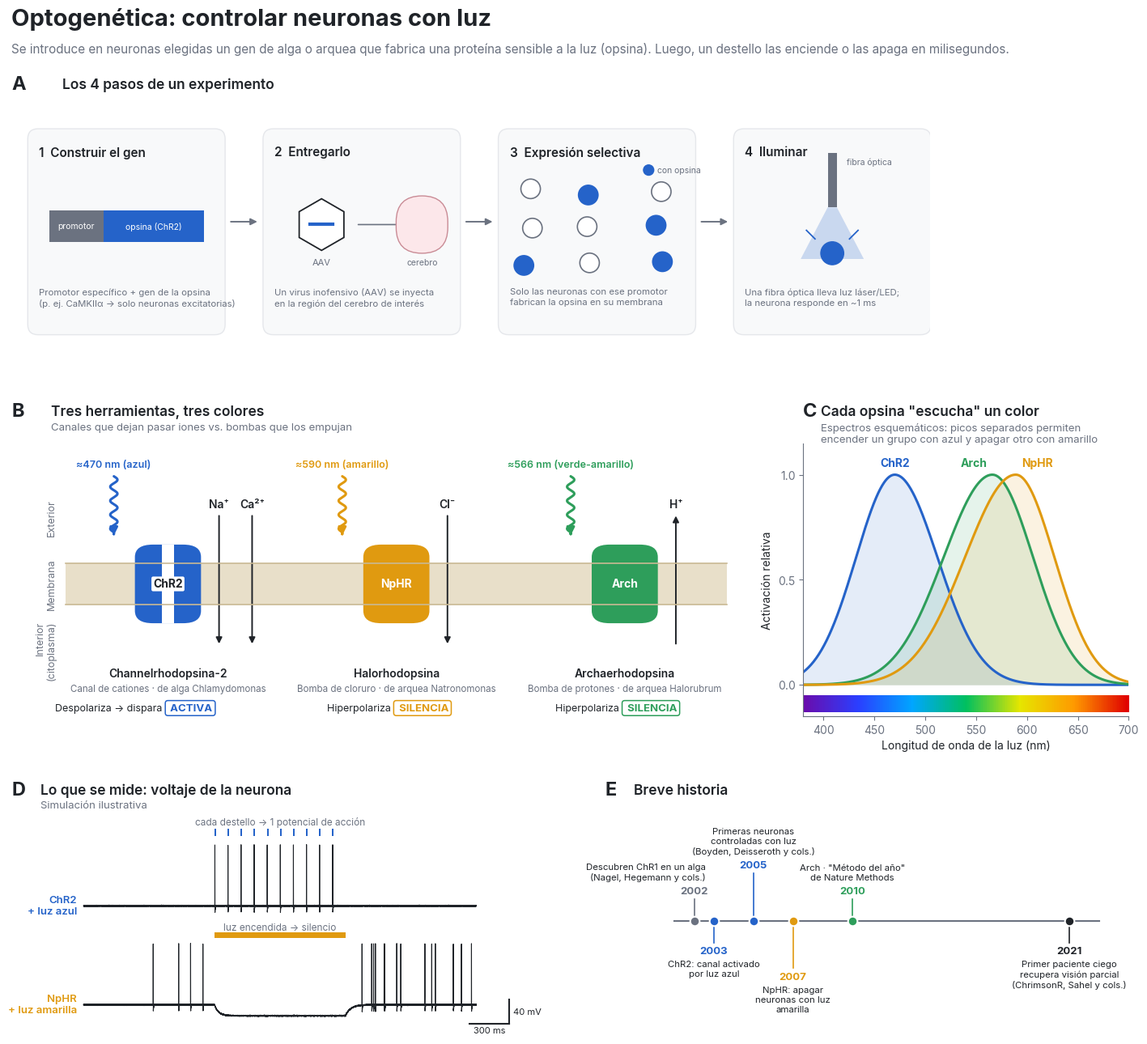

Reproduce this figure in Python. (Note: this script raises an exception after producing the figure.)
"""Figura didáctica: ¿Qué es la optogenética y cómo funciona?

Genera figura_optogenetica.png y figura_optogenetica.svg en esta carpeta.
Uso: python3 figura_optogenetica.py
"""
from pathlib import Path

import matplotlib.pyplot as plt
import numpy as np
from matplotlib import font_manager
from matplotlib.patches import Circle, FancyArrowPatch, FancyBboxPatch, Polygon, Rectangle

# ---------------------------------------------------------------- estilo
# Paleta: cada opsina lleva el color de la luz que la activa, y nada más
# usa esos tonos; el resto de la figura es neutro para que el color signifique algo.
BLUE = "#2563C9"    # ChR2, ~470 nm
GREEN = "#2E9E5B"   # Arch, ~566 nm
AMBER = "#E09A10"   # NpHR, ~590 nm
INK = "#1F2328"
MUTED = "#6B7280"
FAINT = "#E5E7EB"
MEMBRANE = "#E8DFC9"
MEMBRANE_EDGE = "#C9B994"
BG = "#FFFFFF"

for f in ("Inter", "DejaVu Sans"):
    if any(f == x.name for x in font_manager.fontManager.ttflist):
        plt.rcParams["font.family"] = f
        break
plt.rcParams.update({
    "font.size": 10, "axes.edgecolor": MUTED, "axes.labelcolor": INK,
    "xtick.color": MUTED, "ytick.color": MUTED, "text.color": INK,
    "axes.spines.top": False, "axes.spines.right": False, "svg.fonttype": "none",
})


def panel_label(ax, letter, title, subtitle=None):
    ax.text(0, 1.085, letter, transform=ax.transAxes, fontsize=17, fontweight="bold", va="bottom")
    ax.text(0.055, 1.09, title, transform=ax.transAxes, fontsize=12.5, fontweight="semibold", va="bottom")
    if subtitle:
        ax.text(0.055, 1.075, subtitle, transform=ax.transAxes, fontsize=9.5, color=MUTED, va="top")


def arrow(ax, p0, p1, color=INK, lw=1.6, style="-|>", ms=12, **kw):
    ax.add_patch(FancyArrowPatch(p0, p1, arrowstyle=style, mutation_scale=ms, color=color, lw=lw, **kw))


def light_ray(ax, x, y0, y1, color, amp=0.06, n=4):
    """Rayo de luz ondulado que baja de y0 a y1."""
    y = np.linspace(y0, y1, 200)
    xs = x + amp * np.sin(np.linspace(0, n * 2 * np.pi, 200))
    ax.plot(xs, y, color=color, lw=2.2, solid_capstyle="round")
    arrow(ax, (x, y1 + 0.02), (x, y1 - 0.08), color=color, lw=2.2, ms=14)


fig = plt.figure(figsize=(15, 13.5), facecolor=BG)
gs = fig.add_gridspec(3, 6, height_ratios=[1.05, 1.25, 1.0], hspace=0.42, wspace=0.55,
                      left=0.05, right=0.97, top=0.885, bottom=0.04)
fig.text(0.05, 0.965, "Optogenética: controlar neuronas con luz", fontsize=21, fontweight="bold")
fig.text(0.05, 0.94, "Se introduce en neuronas elegidas un gen de alga o arquea que fabrica una proteína sensible a la luz "
         "(opsina). Luego, un destello las enciende o las apaga en milisegundos.", fontsize=11, color=MUTED)

# ================================================================ A. flujo de trabajo
axA = fig.add_subplot(gs[0, :])
axA.set_xlim(0, 16); axA.set_ylim(0, 4); axA.set_aspect("equal"); axA.set_anchor("W"); axA.axis("off")
panel_label(axA, "A", "Los 4 pasos de un experimento")

step_x = [0.3, 4.4, 8.5, 12.6]
step_w = 3.4
steps = [
    ("1  Construir el gen", "Promotor específico + gen de la opsina\n(p. ej. CaMKIIα → solo neuronas excitatorias)"),
    ("2  Entregarlo", "Un virus inofensivo (AAV) se inyecta\nen la región del cerebro de interés"),
    ("3  Expresión selectiva", "Solo las neuronas con ese promotor\nfabrican la opsina en su membrana"),
    ("4  Iluminar", "Una fibra óptica lleva luz láser/LED;\nla neurona responde en ~1 ms"),
]
for i, (x, (t, d)) in enumerate(zip(step_x, steps)):
    axA.add_patch(FancyBboxPatch((x, 0.15), step_w, 3.55, boxstyle="round,pad=0.02,rounding_size=0.18",
                                 fc="#F8F9FA", ec=FAINT, lw=1))
    axA.text(x + 0.18, 3.42, t, fontsize=11, fontweight="semibold", va="top")
    axA.text(x + 0.18, 0.95, d, fontsize=8.2, color=MUTED, va="top", linespacing=1.35)
    if i < 3:
        arrow(axA, (x + step_w + 0.08, 2.1), (step_x[i + 1] - 0.08, 2.1), color=MUTED, lw=1.4)

# 1: ADN
x0 = step_x[0] + 0.35
axA.add_patch(Rectangle((x0, 1.75), 0.95, 0.55, fc=MUTED, ec="none"))
axA.text(x0 + 0.475, 2.025, "promotor", color="white", fontsize=7.5, ha="center", va="center")
axA.add_patch(Rectangle((x0 + 0.95, 1.75), 1.75, 0.55, fc=BLUE, ec="none"))
axA.text(x0 + 1.83, 2.025, "opsina (ChR2)", color="white", fontsize=7.5, ha="center", va="center")
axA.plot([x0 - 0.15, x0 + 2.85], [2.025, 2.025], color=INK, lw=1, zorder=0)

# 2: virus + jeringa
cx, cy = step_x[1] + 1.0, 2.05
hexagon = [(cx + 0.45 * np.cos(a), cy + 0.45 * np.sin(a)) for a in np.linspace(0, 2 * np.pi, 7)[:-1] + np.pi / 6]
axA.add_patch(Polygon(hexagon, fc="white", ec=INK, lw=1.3))
axA.plot([cx - 0.2, cx + 0.2], [cy, cy], color=BLUE, lw=3)
axA.text(cx, cy - 0.7, "AAV", fontsize=8, ha="center", color=MUTED)
arrow(axA, (cx + 0.6, cy), (cx + 1.45, cy), color=MUTED, lw=1.2, ms=10)
bx = step_x[1] + 2.75
axA.add_patch(FancyBboxPatch((bx - 0.45, 1.55), 0.9, 1.0, boxstyle="round,pad=0,rounding_size=0.45",
                             fc="#FCE7EA", ec="#C98B95", lw=1))
axA.text(bx, 1.35, "cerebro", fontsize=7.5, ha="center", color=MUTED)

# 3: neuronas, solo algunas expresan
rng = np.random.default_rng(3)
gx, gy = np.meshgrid(np.arange(3), np.arange(3))
nx = step_x[2] + 0.55 + 1.1 * gx.ravel() + rng.uniform(-0.15, 0.15, 9)
ny = 1.4 + 0.6 * gy.ravel() + rng.uniform(-0.08, 0.08, 9)
on = np.array([1, 0, 1, 0, 0, 1, 0, 1, 0], bool)
for xx, yy, o in zip(nx, ny, on):
    axA.add_patch(Circle((xx, yy), 0.17, fc=BLUE if o else "white", ec=BLUE if o else MUTED, lw=1.2))
axA.add_patch(Circle((step_x[2] + 2.6, 3.0), 0.09, fc=BLUE, ec=BLUE))
axA.text(step_x[2] + 2.75, 3.0, "con opsina", fontsize=7.5, va="center", color=MUTED)

# 4: fibra óptica + cono de luz sobre neurona
fx = step_x[3] + 1.7
axA.add_patch(Rectangle((fx - 0.08, 2.35), 0.16, 0.95, fc=MUTED, ec="none"))
axA.add_patch(Polygon([(fx - 0.08, 2.35), (fx + 0.08, 2.35), (fx + 0.55, 1.45), (fx - 0.55, 1.45)],
                      fc=BLUE, alpha=0.22, ec="none"))
axA.add_patch(Circle((fx, 1.55), 0.2, fc=BLUE, ec=BLUE))
for k in (-1, 1):
    axA.plot([fx + k * 0.3, fx + k * 0.45], [1.8, 1.95], color=BLUE, lw=1.3)
axA.text(fx + 0.25, 3.15, "fibra óptica", fontsize=7.5, color=MUTED, va="center")

# ================================================================ B. las tres opsinas
axB = fig.add_subplot(gs[1, :4])
axB.set_xlim(0, 12); axB.set_ylim(-0.6, 6.0); axB.axis("off")
panel_label(axB, "B", "Tres herramientas, tres colores",
            "Canales que dejan pasar iones vs. bombas que los empujan")
mem_y0, mem_y1 = 2.1, 3.1
axB.add_patch(Rectangle((0.9, mem_y0), 11.0, mem_y1 - mem_y0, fc=MEMBRANE, ec="none"))
for yy in (mem_y0, mem_y1):
    axB.plot([0.9, 11.9], [yy, yy], color=MEMBRANE_EDGE, lw=1.2)
axB.text(0.75, 4.2, "Exterior", fontsize=9, color=MUTED, ha="right", va="center", rotation=90)
axB.text(0.75, 2.6, "Membrana", fontsize=9, color=MUTED, ha="right", va="center", rotation=90)
axB.text(0.75, 1.0, "Interior\n(citoplasma)", fontsize=9, color=MUTED, ha="right", va="center", rotation=90)

opsins = [
    (2.6, "ChR2", "Channelrhodopsina-2", "alga Chlamydomonas", BLUE, "≈470 nm (azul)",
     "Canal de cationes", ["Na⁺", "Ca²⁺"], "in", "Despolariza → dispara", "ACTIVA"),
    (6.4, "NpHR", "Halorhodopsina", "arquea Natronomonas", AMBER, "≈590 nm (amarillo)",
     "Bomba de cloruro", ["Cl⁻"], "in", "Hiperpolariza", "SILENCIA"),
    (10.2, "Arch", "Archaerhodopsina", "arquea Halorubrum", GREEN, "≈566 nm (verde-amarillo)",
     "Bomba de protones", ["H⁺"], "out", "Hiperpolariza", "SILENCIA"),
]
for x, short, name, origin, col, wl, kind, ions, direction, effect, verdict in opsins:
    # proteína
    axB.add_patch(FancyBboxPatch((x - 0.55, mem_y0 - 0.45), 1.1, mem_y1 - mem_y0 + 0.9,
                                 boxstyle="round,pad=0,rounding_size=0.3", fc=col, ec="none"))
    if kind.startswith("Canal"):
        axB.add_patch(Rectangle((x - 0.1, mem_y0 - 0.45), 0.2, mem_y1 - mem_y0 + 0.9, fc="white", ec="none"))
    axB.text(x, mem_y0 + 0.5, short, color="white" if kind.startswith("Bomba") else INK,
             fontsize=10, fontweight="bold", ha="center", va="center",
             bbox=None if kind.startswith("Bomba") else dict(boxstyle="round,pad=0.15", fc="white", ec="none"))
    # luz
    light_ray(axB, x - 0.9, 5.2, 3.85, col)
    axB.text(x - 0.9, 5.42, wl, color=col, fontsize=9, fontweight="semibold", ha="center")
    # iones
    for j, ion in enumerate(ions):
        ix = x + 0.85 + 0.55 * j
        if direction == "in":
            arrow(axB, (ix, 4.3), (ix, 1.1), color=INK, lw=1.4, ms=11)
            axB.text(ix, 4.45, ion, fontsize=10, ha="center", fontweight="semibold")
        else:
            arrow(axB, (ix, 1.1), (ix, 4.3), color=INK, lw=1.4, ms=11)
            axB.text(ix, 4.45, ion, fontsize=10, ha="center", fontweight="semibold")
    # descripción
    axB.text(x, 0.35, f"{name}", fontsize=10, fontweight="semibold", ha="center")
    axB.text(x, 0.0, f"{kind} · de {origin}", fontsize=8.3, color=MUTED, ha="center")
    axB.text(x, -0.4, f"{effect}  ", fontsize=9, ha="right", va="center")
    axB.text(x, -0.4, f" {verdict}", fontsize=9.5, ha="left", va="center", fontweight="bold", color=col,
             bbox=dict(boxstyle="round,pad=0.25", fc="white", ec=col, lw=1.1))

# ================================================================ C. espectros
axC = fig.add_subplot(gs[1, 4:])
panel_label(axC, "C", "Cada opsina \"escucha\" un color", "Espectros esquemáticos: picos separados permiten\nencender un grupo con azul y apagar otro con amarillo")
wl = np.linspace(380, 700, 500)


def spectrum(peak, sl, sr):
    s = np.where(wl < peak, sl, sr)
    return np.exp(-0.5 * ((wl - peak) / s) ** 2)


for peak, sl, sr, col, lab, lx in [(470, 38, 42, BLUE, "ChR2", 470), (566, 48, 40, GREEN, "Arch", 548),
                                   (589, 50, 38, AMBER, "NpHR", 610)]:
    y = spectrum(peak, sl, sr)
    axC.fill_between(wl, y, color=col, alpha=0.12, lw=0)
    axC.plot(wl, y, color=col, lw=2.2)
    axC.text(lx, 1.04, lab, color=col, fontsize=10, fontweight="bold", ha="center")
# franja del espectro visible
from matplotlib.colors import LinearSegmentedColormap
vis = LinearSegmentedColormap.from_list("vis", ["#6A0DAD", "#2B3FFF", "#00A6FF", "#00C060",
                                               "#E6E600", "#FF9A00", "#E00000"])
axC.imshow(np.linspace(0, 1, 300)[None, :], extent=(380, 700, -0.13, -0.05), aspect="auto", cmap=vis)
axC.set_xlim(380, 700); axC.set_ylim(-0.15, 1.15)
axC.set_yticks([0, 0.5, 1]); axC.spines["bottom"].set_bounds(380, 700)
axC.set_xlabel("Longitud de onda de la luz (nm)")
axC.set_ylabel("Activación relativa")

# ================================================================ D. registros eléctricos
axD = fig.add_subplot(gs[2, :3])
panel_label(axD, "D", "Lo que se mide: voltaje de la neurona", "Simulación ilustrativa")
dt = 0.1e-3
t = np.arange(0, 3.0, dt)


def spike_shape():
    tt = np.arange(0, 6e-3, dt)
    return 100 * np.exp(-((tt - 1e-3) / 0.35e-3) ** 2) - 12 * np.exp(-(tt - 1.5e-3) / 2.5e-3) * (tt > 1.5e-3)


SPK = spike_shape()


def trace(spike_times, base):
    v = base.copy() + rng.normal(0, 0.4, t.size)
    for st in spike_times:
        i = int(st / dt)
        n = min(SPK.size, v.size - i)
        v[i:i + n] += SPK[:n]
    return v


# Fila superior: ChR2 + pulsos azules 10 Hz entre 1 y 2 s
pulses = np.arange(1.0, 2.0, 0.1)
v1 = trace(pulses + 0.002, np.full(t.size, -70.0))
# Fila inferior: NpHR, disparo espontáneo, luz amarilla 1–2 s lo silencia
spont = np.sort(rng.uniform(0, 3, 26))
spont = spont[(spont < 0.98) | (spont > 2.06)]
base2 = np.full(t.size, -62.0)
on2 = (t >= 1.0) & (t <= 2.0)
base2[on2] = -62 - 18 * (1 - np.exp(-(t[on2] - 1.0) / 0.03))
off = t > 2.0
base2[off] = -62 - 18 * np.exp(-(t[off] - 2.0) / 0.04)
v2 = trace(spont, base2)

off1, off2 = 0, -178
for p in pulses:
    axD.add_patch(Rectangle((p, 45), 0.012, 12, fc=BLUE, ec="none"))
axD.plot(t, v1 + off1, color=INK, lw=0.8)
axD.add_patch(Rectangle((1.0, off2 + 56), 1.0, 9, fc=AMBER, ec="none"))
axD.plot(t, v2 + off2 + 8, color=INK, lw=0.8)
axD.text(-0.05, -70 + off1, "ChR2\n+ luz azul", fontsize=9.5, color=BLUE, fontweight="semibold", ha="right", va="center")
axD.text(-0.05, -62 + off2 + 8, "NpHR\n+ luz amarilla", fontsize=9.5, color=AMBER, fontweight="semibold", ha="right", va="center")
axD.text(1.5, 62, "cada destello → 1 potencial de acción", fontsize=8.5, ha="center", color=MUTED)
axD.text(1.5, off2 + 69, "luz encendida → silencio", fontsize=8.5, ha="center", color=MUTED)
# barras de escala
axD.plot([2.95, 3.25], [off2 - 85, off2 - 85], color=INK, lw=1.5)
axD.text(3.1, off2 - 89, "300 ms", fontsize=8, ha="center", va="top")
axD.plot([3.25, 3.25], [off2 - 85, off2 - 45], color=INK, lw=1.5)
axD.text(3.28, off2 - 65, "40 mV", fontsize=8, va="center")
axD.set_xlim(-0.55, 3.45); axD.set_ylim(off2 - 105, 75); axD.axis("off")

# ================================================================ E. historia
axE = fig.add_subplot(gs[2, 3:])
axE.set_xlim(1997.5, 2024); axE.set_ylim(-4.0, 3.6); axE.axis("off")
panel_label(axE, "E", "Breve historia")
axE.plot([2001, 2022.5], [0, 0], color=MUTED, lw=1.5)
events = [
    (2002, "Descubren ChR1 en un alga\n(Nagel, Hegemann y cols.)", 1, MUTED, "right"),
    (2003, "ChR2: canal activado\npor luz azul", -1, BLUE, "center"),
    (2005, "Primeras neuronas\ncontroladas con luz\n(Boyden, Deisseroth y cols.)", 2.2, BLUE, "center"),
    (2007, "NpHR: apagar\nneuronas con luz\namarilla", -2.2, AMBER, "center"),
    (2010, "Arch · \"Método del año\"\nde Nature Methods", 1, GREEN, "center"),
    (2021, "Primer paciente ciego\nrecupera visión parcial\n(ChrimsonR, Sahel y cols.)", -1, INK, "center"),
]
for yr, txt, h, col, ha in events:
    axE.plot([yr, yr], [0, h * 0.75], color=col, lw=1.2)
    axE.scatter([yr], [0], s=70, color=col, ec="white", lw=1.5, zorder=3)
    axE.text(yr, h * 0.75 + (0.12 if h > 0 else -0.12), f"{yr}", fontsize=9.5, fontweight="bold",
             color=col, ha="center", va="bottom" if h > 0 else "top")
    axE.text(yr + (0.6 if ha == "right" else 0), h * 0.75 + (0.62 if h > 0 else -0.62), txt, fontsize=8.2,
             color=INK, ha=ha,
             va="bottom" if h > 0 else "top", linespacing=1.25)

out = Path(__file__).with_suffix("")
fig.savefig(f"{out}.png", dpi=200, facecolor=BG)
fig.savefig(f"{out}.svg", facecolor=BG)
print("ok", out)
